Run: headless pygame with SDL's dummy video driver; simulated clock (each Clock.tick advances the game by its frame time, no real sleeping); random seed 0; keys injected as events and as key.get_pressed() state; mouse plan: one left click at the window centre at the start of phase 2, then a move to the lower-right quarter at the start of phase 3.
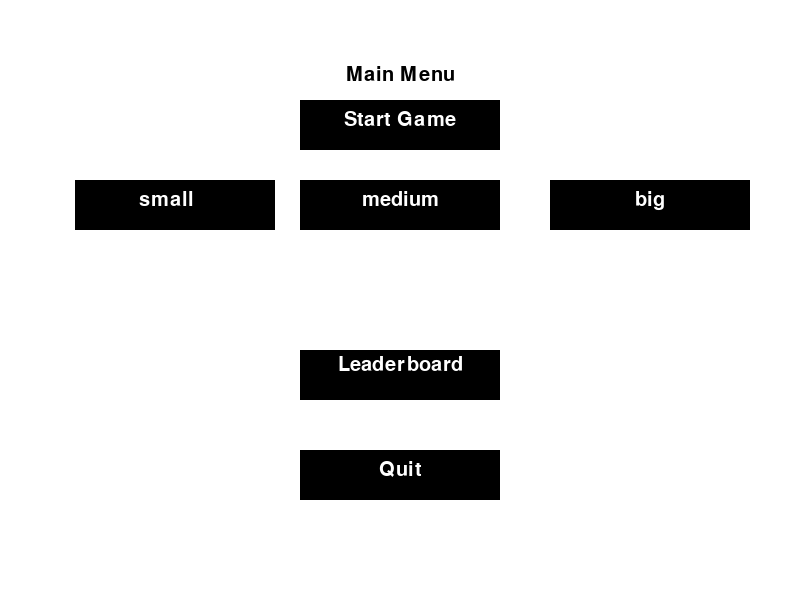
Frame 1 of 4 · flips 1–60 · no input
Frame 2 of 4 · flips 61–180 · clicked the window centre · tapped SPACE, RETURN · held RIGHT (→), D · screen unchanged from frame 1, image omitted
Frame 3 of 4 · flips 181–300 · moved the mouse to the lower-right quarter · held DOWN (↓), S · screen unchanged from frame 2, image omitted
Frame 4 of 4 · flips 301–420 · held LEFT (←), A, UP (↑), W · screen unchanged from frame 3, image omitted

The pygame program that drew these frames:

import pygame 
import pygame
import sys

# Initialize pygame
pygame.init()

# svårhetsgrad


# Set up display
WIDTH, HEIGHT = 800, 600
screen = pygame.display.set_mode((WIDTH, HEIGHT))
pygame.display.set_caption("Game Main Menu")

# Colors
WHITE = (255, 255, 255)
BLACK = (0, 0, 0)

# Fonts
font = pygame.font.SysFont(None, 30)

def draw_text(text, font, color, surface, x, y):
    text_obj = font.render(text, True, color)
    text_rect = text_obj.get_rect()
    text_rect.center = (x, y)
    surface.blit(text_obj, text_rect)

def main_menu():
    while True:
        screen.fill(WHITE)
        draw_text('Main Menu', font, BLACK, screen, WIDTH // 2, HEIGHT // 8)
        
        # Start Game button
        start_rect = pygame.Rect(WIDTH // 2 - 100, HEIGHT // 4 - 50, 200, 50)
        pygame.draw.rect(screen, BLACK, start_rect)
        draw_text('Start Game', font, WHITE, screen, WIDTH // 2, HEIGHT // 5)
        
        # Leaderboard button
        leaderboard_rect = pygame.Rect(WIDTH // 2 - 100, HEIGHT // 2 + 50, 200, 50)
        pygame.draw.rect(screen, BLACK, leaderboard_rect)
        draw_text('Leaderboard', font, WHITE, screen, WIDTH // 2 , HEIGHT // 2 + 65)
        
        # Quit button
        quit_rect = pygame.Rect(WIDTH // 2 - 100, HEIGHT // 2 + 150, 200, 50)
        pygame.draw.rect(screen, BLACK, quit_rect)
        draw_text('Quit', font, WHITE, screen, WIDTH // 2, HEIGHT // 2 + 170)

        start_rect = pygame.Rect(WIDTH // 2 - 325 , HEIGHT // 3 - 20 , 200, 50)
        pygame.draw.rect(screen, BLACK, start_rect)
        draw_text('easy mode', font, WHITE, screen, WIDTH // 3 -100, HEIGHT // 3)

        start_rect = pygame.Rect(WIDTH // 2 - 100, HEIGHT // 3 - 20, 200, 50)
        pygame.draw.rect(screen, BLACK, start_rect)
        draw_text('medium mode', font, WHITE, screen, WIDTH // 2, HEIGHT // 3)

        start_rect = pygame.Rect(WIDTH // 2 + 150, HEIGHT // 3 -20, 200, 50)
        pygame.draw.rect(screen, BLACK, start_rect)
        draw_text('hard morde', font, WHITE, screen, WIDTH // 2 + 250, HEIGHT // 3 )

        start_rect = pygame.Rect(WIDTH // 2 - 325 , HEIGHT // 3 - 20 , 200, 50)
        pygame.draw.rect(screen, BLACK, start_rect)
        draw_text('small', font, WHITE, screen, WIDTH // 3 -100, HEIGHT // 3)

        start_rect = pygame.Rect(WIDTH // 2 - 100, HEIGHT // 3 - 20, 200, 50)
        pygame.draw.rect(screen, BLACK, start_rect)
        draw_text('medium', font, WHITE, screen, WIDTH // 2, HEIGHT // 3)

        start_rect = pygame.Rect(WIDTH // 2 + 150, HEIGHT // 3 -20, 200, 50)
        pygame.draw.rect(screen, BLACK, start_rect)
        draw_text('big', font, WHITE, screen, WIDTH // 2 + 250, HEIGHT // 3 )


        
        for event in pygame.event.get():
            if event.type == pygame.QUIT:
                pygame.quit()
                sys.exit()
            elif event.type == pygame.MOUSEBUTTONDOWN:
                mouse_pos = pygame.mouse.get_pos()
                if start_rect.collidepoint(mouse_pos):
                    # Start game
                    # Add your code to start the game here
                    print("Starting game...")
                elif leaderboard_rect.collidepoint(mouse_pos):
                    # Leaderboard
                    # Add your code to show leaderboard here
                    print("Showing leaderboard...")
                elif quit_rect.collidepoint(mouse_pos):
                    pygame.quit()
                    sys.exit()

        pygame.display.update()

if __name__ == "__main__":
    main_menu()
